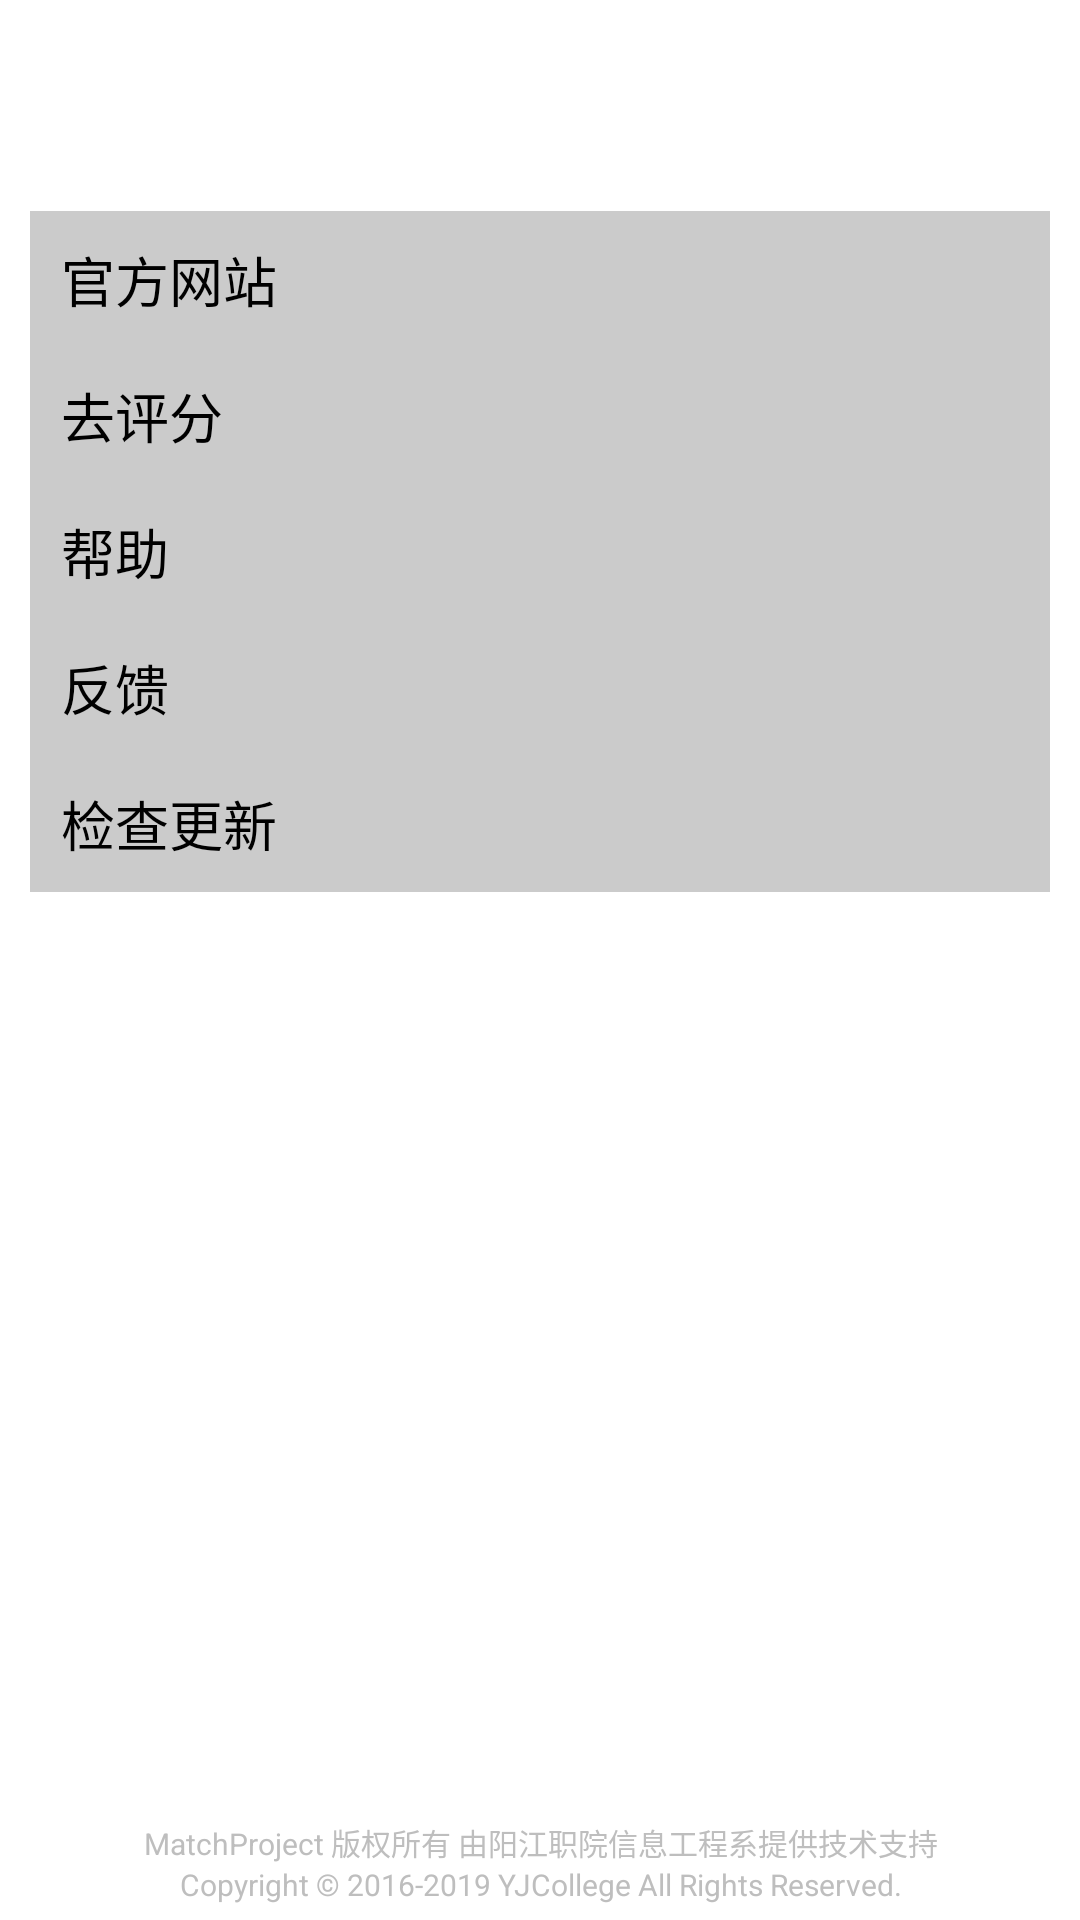

Layout XML and referenced resources for this Android screen:
<!-- AndroidManifest.xml: application theme Theme.White.NoTitleBar -->
<!-- res/layout/activity_about.xml -->
<?xml version="1.0" encoding="utf-8"?>
<LinearLayout xmlns:android="http://schemas.android.com/apk/res/android"
    android:id="@+id/layout_CONTENT"
    android:layout_width="match_parent"
    android:layout_height="match_parent"
    android:background="@color/background"
    android:orientation="vertical"
    android:padding="@dimen/content_padding" >

    <TextView
        android:id="@+id/text_app_name"
        android:layout_width="wrap_content"
        android:layout_height="wrap_content"
        android:layout_gravity="center_horizontal"
        android:layout_marginBottom="18dp"
        android:layout_marginTop="18dp"
        android:drawablePadding="12dp"
        android:drawableTop="@drawable/ic_launcher"
        android:textColor="@color/gray"
        style="@style/text_18"
        android:textStyle="bold" />

    <LinearLayout
        android:id="@+id/layout_TABLE"
        android:layout_width="match_parent"
        android:layout_height="wrap_content"
        android:layout_margin="@dimen/table_margin"
        android:background="@color/table_background"
        android:orientation="vertical"
        android:padding="@dimen/table_padding" >

        <RelativeLayout
            android:id="@+id/layout_official_website"
            android:layout_width="match_parent"
            android:layout_height="@dimen/row_height"
            android:background="@drawable/row_selector"
            android:clickable="true"
            android:onClick="onClick"
            android:paddingLeft="@dimen/row_padding_left"
            android:paddingRight="@dimen/row_padding_right" >

            <TextView
                style="@style/text_black_18"
                android:layout_width="wrap_content"
                android:layout_height="match_parent"
                android:duplicateParentState="true"
                android:gravity="center_vertical"
                android:text="@string/text_official_website"/>

            <ImageView
                android:layout_width="wrap_content"
                android:layout_height="match_parent"
                android:layout_alignParentRight="true"
                android:duplicateParentState="true"
                android:gravity="center_vertical"
                android:src="@drawable/go" />
        </RelativeLayout>

        <RelativeLayout
            android:id="@+id/layout_rate_app"
            android:layout_width="match_parent"
            android:layout_height="@dimen/row_height"
            android:layout_marginTop="@dimen/row_margin"
            android:background="@drawable/row_selector"
            android:clickable="true"
            android:onClick="onClick"
            android:paddingLeft="@dimen/row_padding_left"
            android:paddingRight="@dimen/row_padding_right" >

            <TextView
                style="@style/text_black_18"
                android:layout_width="wrap_content"
                android:layout_height="match_parent"
                android:duplicateParentState="true"
                android:gravity="center_vertical"
                android:text="@string/text_rate_app"/>

            <ImageView
                android:layout_width="wrap_content"
                android:layout_height="match_parent"
                android:layout_alignParentRight="true"
                android:duplicateParentState="true"
                android:gravity="center_vertical"
                android:src="@drawable/go" />
        </RelativeLayout>

        <RelativeLayout
            android:id="@+id/layout_help"
            android:layout_width="match_parent"
            android:layout_height="@dimen/row_height"
            android:layout_marginTop="@dimen/row_margin"
            android:background="@drawable/row_selector"
            android:clickable="true"
            android:onClick="onClick"
            android:paddingLeft="@dimen/row_padding_left"
            android:paddingRight="@dimen/row_padding_right" >

            <TextView
                style="@style/text_black_18"
                android:layout_width="wrap_content"
                android:layout_height="match_parent"
                android:duplicateParentState="true"
                android:gravity="center_vertical"
                android:text="@string/text_about_help"/>

            <ImageView
                android:layout_width="wrap_content"
                android:layout_height="match_parent"
                android:layout_alignParentRight="true"
                android:duplicateParentState="true"
                android:gravity="center_vertical"
                android:src="@drawable/go" />
        </RelativeLayout>

        <RelativeLayout
            android:id="@+id/layout_feedback"
            android:layout_width="match_parent"
            android:layout_height="@dimen/row_height"
            android:layout_marginBottom="@dimen/row_margin"
            android:layout_marginTop="@dimen/row_margin"
            android:background="@drawable/row_selector"
            android:clickable="true"
            android:onClick="onClick"
            android:paddingLeft="@dimen/row_padding_left"
            android:paddingRight="@dimen/row_padding_right" >

            <TextView
                style="@style/text_black_18"
                android:layout_width="wrap_content"
                android:layout_height="match_parent"
                android:duplicateParentState="true"
                android:gravity="center_vertical"
                android:text="@string/text_about_feedback"/>

            <ImageView
                android:layout_width="wrap_content"
                android:layout_height="match_parent"
                android:layout_alignParentRight="true"
                android:duplicateParentState="true"
                android:gravity="center_vertical"
                android:src="@drawable/go" />
        </RelativeLayout>

        <RelativeLayout
            android:id="@+id/layout_update"
            android:layout_width="match_parent"
            android:layout_height="@dimen/row_height"
            android:background="@drawable/row_selector"
            android:clickable="true"
            android:onClick="onClick"
            android:paddingLeft="@dimen/row_padding_left"
            android:paddingRight="@dimen/row_padding_right" >

            <TextView
                style="@style/text_black_18"
                android:layout_width="wrap_content"
                android:layout_height="match_parent"
                android:duplicateParentState="true"
                android:gravity="center_vertical"
                android:text="@string/text_about_update"/>

            <ImageView
                android:layout_width="wrap_content"
                android:layout_height="match_parent"
                android:layout_alignParentRight="true"
                android:duplicateParentState="true"
                android:gravity="center_vertical"
                android:src="@drawable/go" />
        </RelativeLayout>
    </LinearLayout>

    <FrameLayout
        android:layout_width="match_parent"
        android:layout_height="match_parent"
        android:layout_weight="1.0" >

        <LinearLayout
            android:layout_width="match_parent"
            android:layout_height="match_parent"
            android:gravity="bottom"
            android:orientation="vertical" >

            <TextView
                android:layout_width="match_parent"
                android:layout_height="wrap_content"
                android:duplicateParentState="true"
                android:gravity="center_horizontal"
                android:text="@string/text_company"
                android:textSize="10dp" />

            <TextView
                android:layout_width="match_parent"
                android:layout_height="wrap_content"
                android:duplicateParentState="true"
                android:gravity="center_horizontal"
                android:text="@string/text_copyright"
                android:textSize="10dp" />
        </LinearLayout>
    </FrameLayout>

</LinearLayout>
<!-- resources referenced by this layout -->
<resources>
  <color name="background">#FFFFFF</color>
  <color name="gray">#808080</color>
  <color name="table_background">#cbcbcb</color>
  <dimen name="content_padding">5dp</dimen>
  <dimen name="row_height">45dp</dimen>
  <dimen name="row_margin">0.2px</dimen>
  <dimen name="row_padding_left">10dp</dimen>
  <dimen name="row_padding_right">10dp</dimen>
  <dimen name="table_margin">5dp</dimen>
  <dimen name="table_padding">0.2px</dimen>
  <string name="text_about_feedback">反馈</string>
  <string name="text_about_help">帮助</string>
  <string name="text_about_update">检查更新</string>
  <string name="text_company">MatchProject 版权所有 由阳江职院信息工程系提供技术支持</string>
  <string name="text_copyright">Copyright © 2016-2019 YJCollege All Rights Reserved.</string>
  <string name="text_official_website">官方网站</string>
  <string name="text_rate_app">去评分</string>
  <style name="text_18">
          <item name="android:textSize">18dp</item>
      </style>
  <style name="text_black_18">
          <item name="android:textSize">18dp</item>
          <item name="android:textColor">@android:color/black</item>
      </style>
  <style name="Theme.White.NoTitleBar" parent="android:Theme.Black.NoTitleBar">
          <item name="android:windowBackground">@color/white</item>
      </style>
  <color name="white">#fff</color>
</resources>
